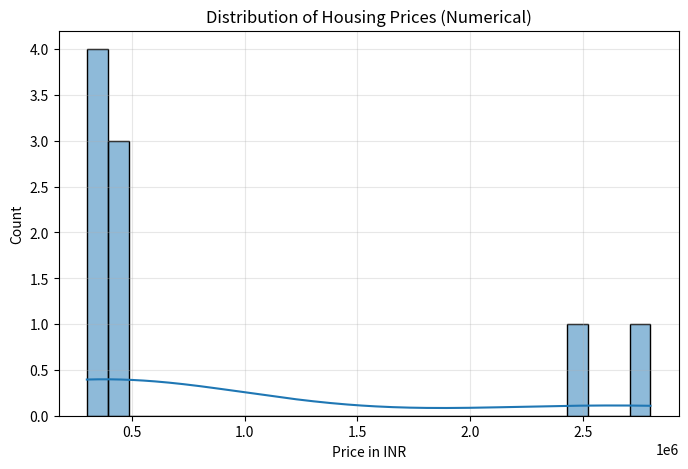
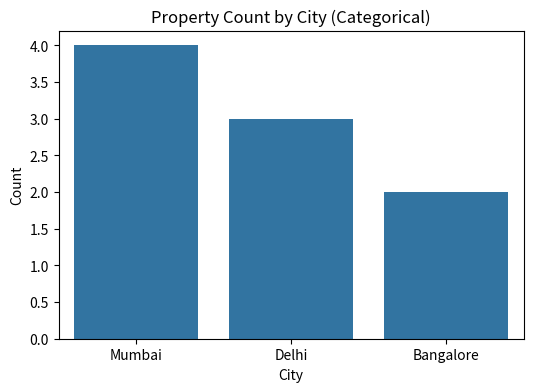

Recreate these plots in Python, in order.
import pandas as pd
import seaborn as sns
import matplotlib.pyplot as plt

#dataset

data = {
    'Price': [300000, 450000, 350000, 400000, 320000, 2500000, 380000, 420000, 2800000],
    'City': ['Mumbai', 'Delhi', 'Mumbai', 'Bangalore', 'Delhi', 'Mumbai', 'Delhi', 'Bangalore', 'Mumbai']
}
df = pd.DataFrame(data)

#histogram with kde

plt.figure(figsize=(8,5))
sns.histplot(df['Price'], kde=True,)
plt.title("Distribution of Housing Prices (Numerical)")
plt.xlabel("Price in INR")
plt.grid(True, alpha=0.3)
plt.show()


#skewness and kurtosis

skew_val = df['Price'].skew()
kurt_val = df['Price'].kurt()

print(f"Skewness: {skew_val:.2f}")
print(f"Kurtosis: {kurt_val:.2f}")

#countplot

plt.figure(figsize=(6, 4))
sns.countplot(x='City', data=df)
plt.title("Property Count by City (Categorical)")
plt.xlabel("City")
plt.ylabel("Count")
plt.show()